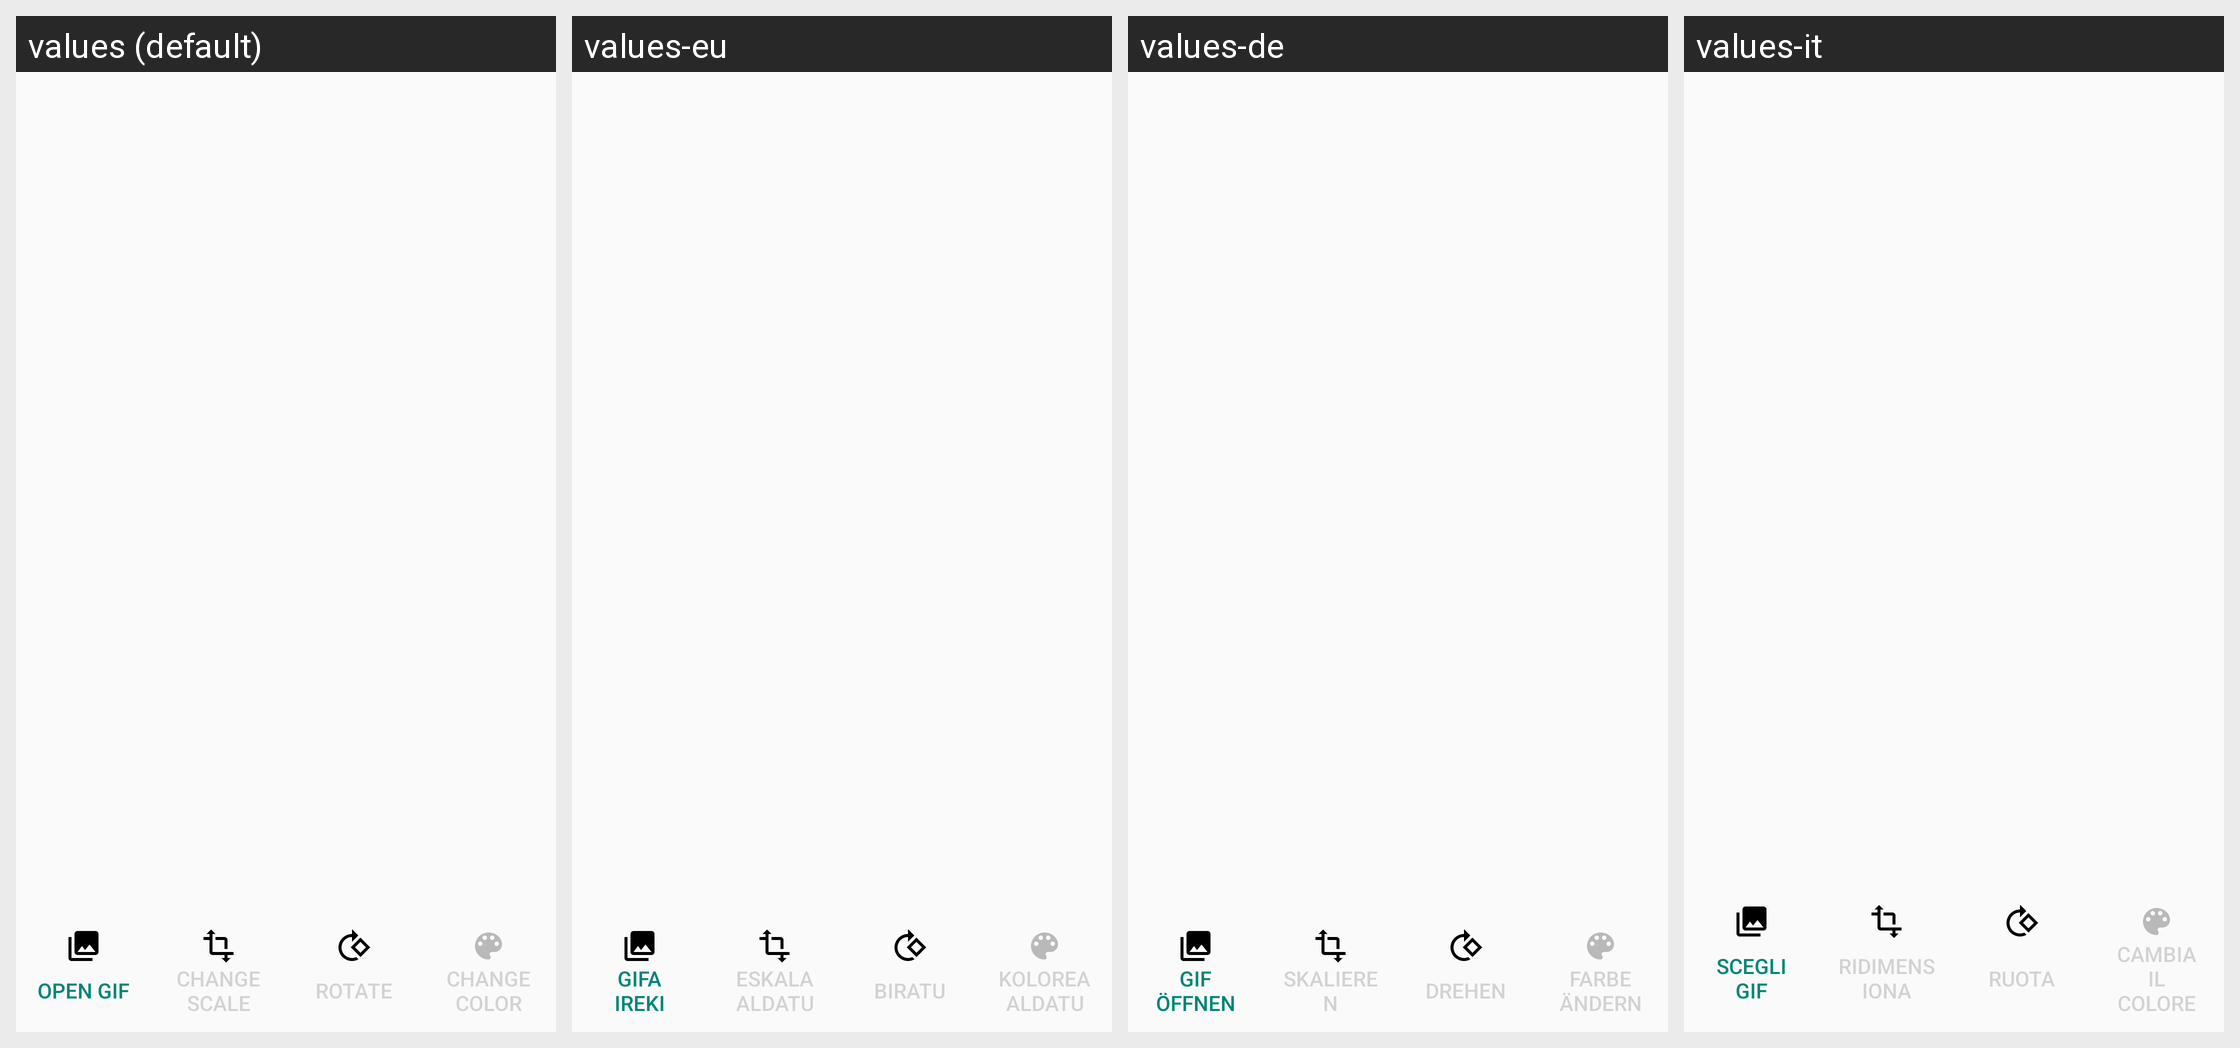

The Android screen above is rendered under several locales of the same app. Produce the string resources it draws, with the default and per-locale values.
Android screen res/layout/fragment_setup.xml rendered under 4 locales, left to right: values (default), values-eu, values-de, values-it. Device: Nexus 5 (rendered at 1080×1920; each locale shown at half size, 540×960, under a caption strip naming it); theme AppTheme.
Other locales in the repository, not shown: values-es, values-fr, values-ru, values-tr, values-zh.
Strings drawn on this screen, with the default value and each locale's value (text and hints the layout hard-codes, and strings that could not be matched under every locale, appear in the picture but are not listed):

open_gif
  values: Open GIF
  values-eu: GIFa ireki
  values-de: GIF öffnen
  values-it: Scegli GIF

change_scale
  values: Change scale
  values-eu: Eskala aldatu
  values-de: Skalieren
  values-it: Ridimensiona

rotate
  values: Rotate
  values-eu: Biratu
  values-de: Drehen
  values-it: Ruota

change_color
  values: Change color
  values-eu: Kolorea aldatu
  values-de: Farbe ändern
  values-it: Cambia il colore
